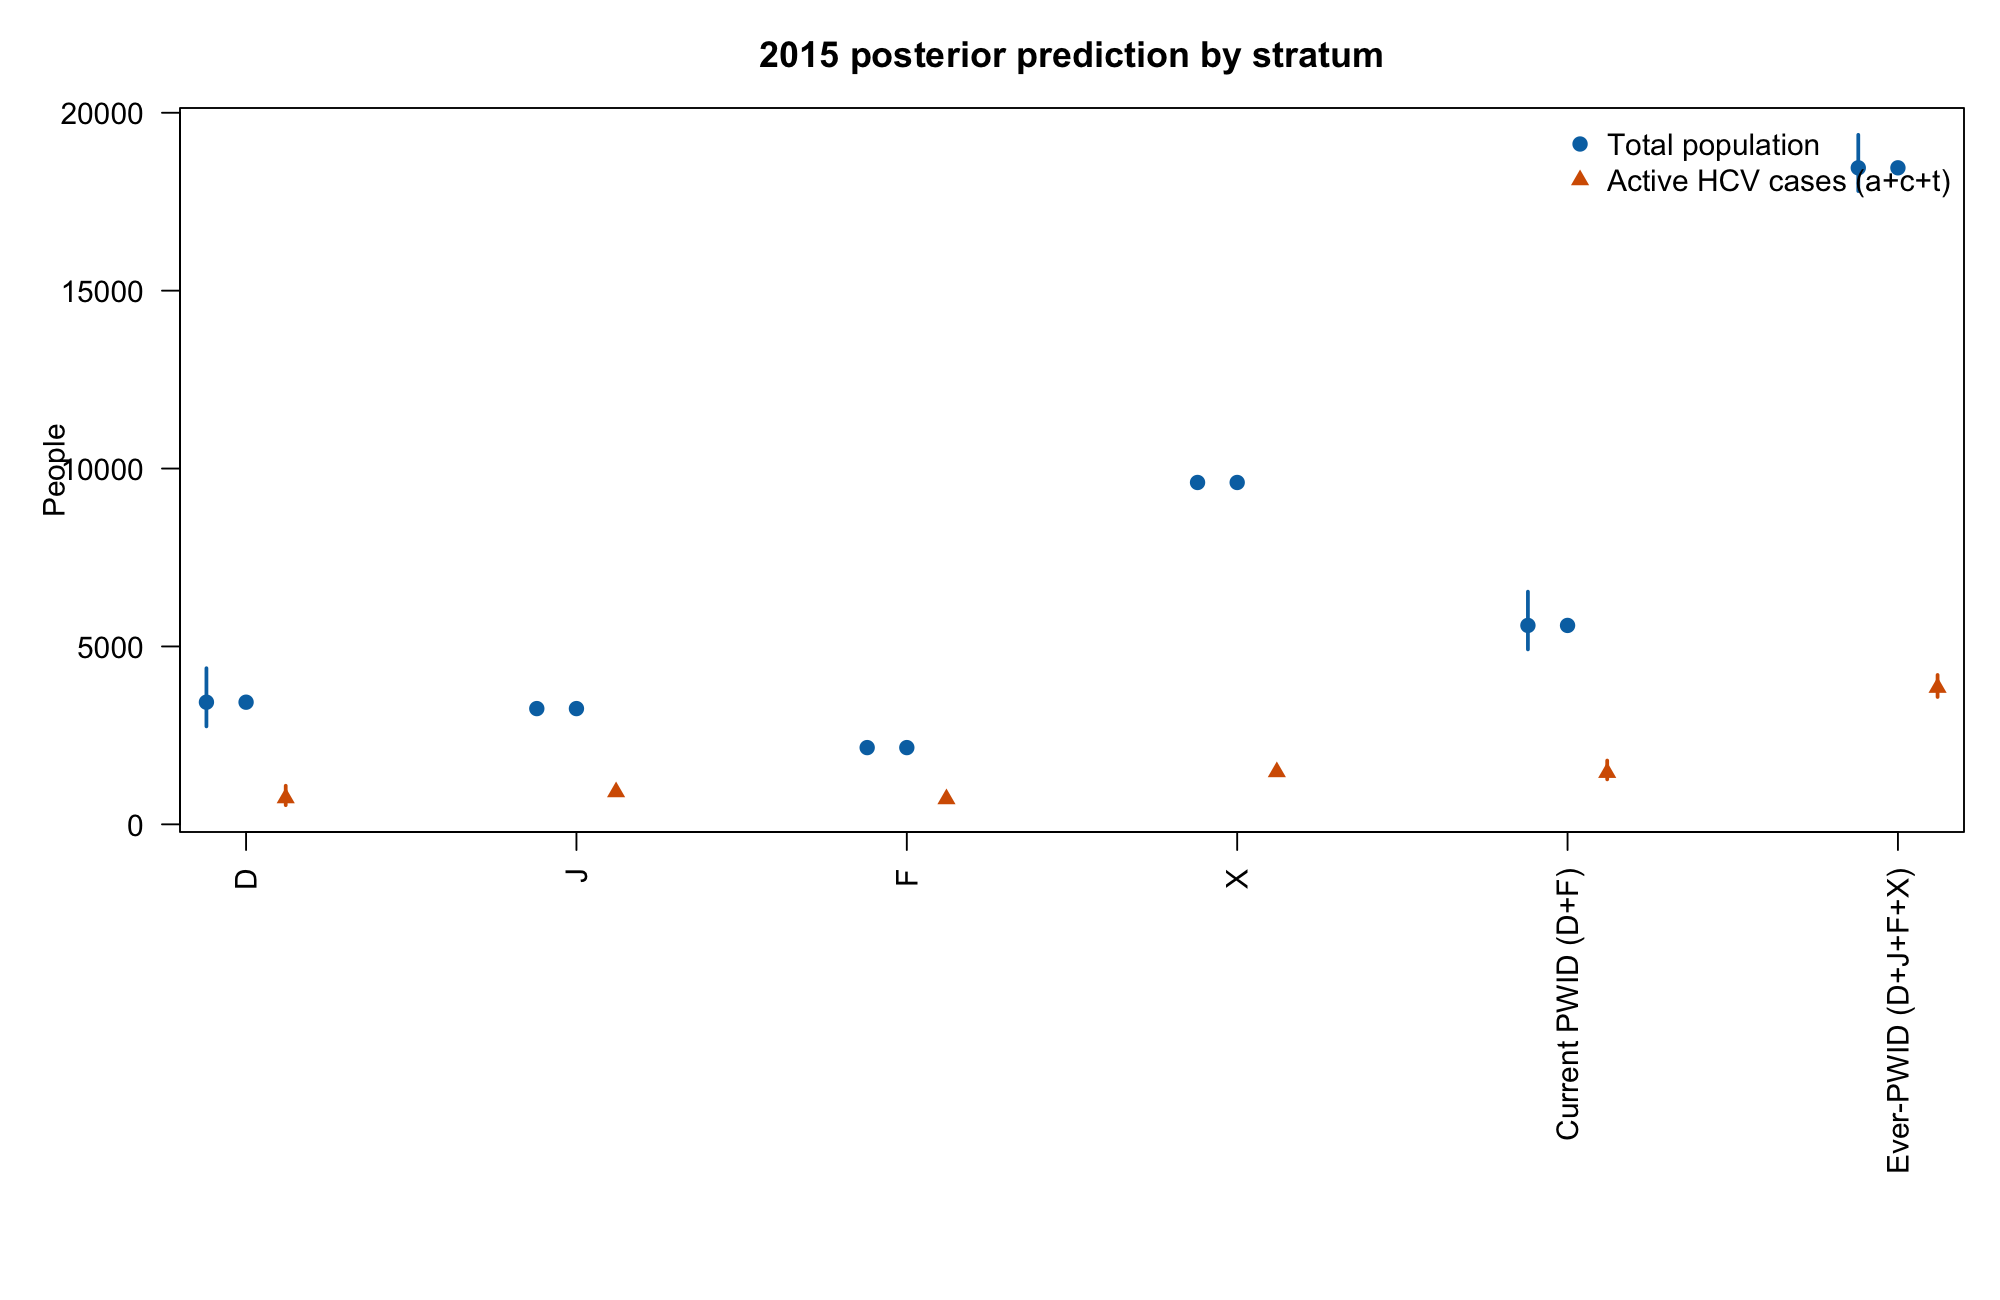

The file beside this chart, header and first rows:
measure, median, lower_95, upper_95, n_draws_used, n_finite_draws, n_equilibrium_pass, posterior_sources, point_estimate, definition
population_D, 3433, 2753, 4388, 4000, 4000, 4000, mcmc_reference, 3290, u+a+c+t+r; all model states
population_J, 3253, 3239, 3265, 4000, 4000, 4000, mcmc_reference, 3255, u+a+c+t+r; all model states
population_F, 2157, 2148, 2165, 4000, 4000, 4000, mcmc_reference, 2158, u+a+c+t+r; all model states
population_X, 9608, 9545, 9664, 4000, 4000, 4000, mcmc_reference, 9610, u+a+c+t+r; all model states
population_current_PWID, 5591, 4917, 6540, 4000, 4000, 4000, mcmc_reference, 5448, u+a+c+t+r; all model states
population_ever_PWID, 18453, 17799, 19380, 4000, 4000, 4000, mcmc_reference, 18314, u+a+c+t+r; all model states
active_hcv_D, 739.2, 538.3, 1085, 4000, 4000, 4000, mcmc_reference, 687.4, a+c+t; viremic/active HCV states
active_hcv_J, 908.9, 867.4, 953, 4000, 4000, 4000, mcmc_reference, 909.7, a+c+t; viremic/active HCV states
active_hcv_F, 712.2, 674.6, 752.4, 4000, 4000, 4000, mcmc_reference, 713.9, a+c+t; viremic/active HCV states
active_hcv_X, 1472, 1384, 1564, 4000, 4000, 4000, mcmc_reference, 1474, a+c+t; viremic/active HCV states
active_hcv_current_PWID, 1452, 1263, 1794, 4000, 4000, 4000, mcmc_reference, 1401, a+c+t; viremic/active HCV states
active_hcv_ever_PWID, 3843, 3579, 4199, 4000, 4000, 4000, mcmc_reference, 3785, a+c+t; viremic/active HCV states
